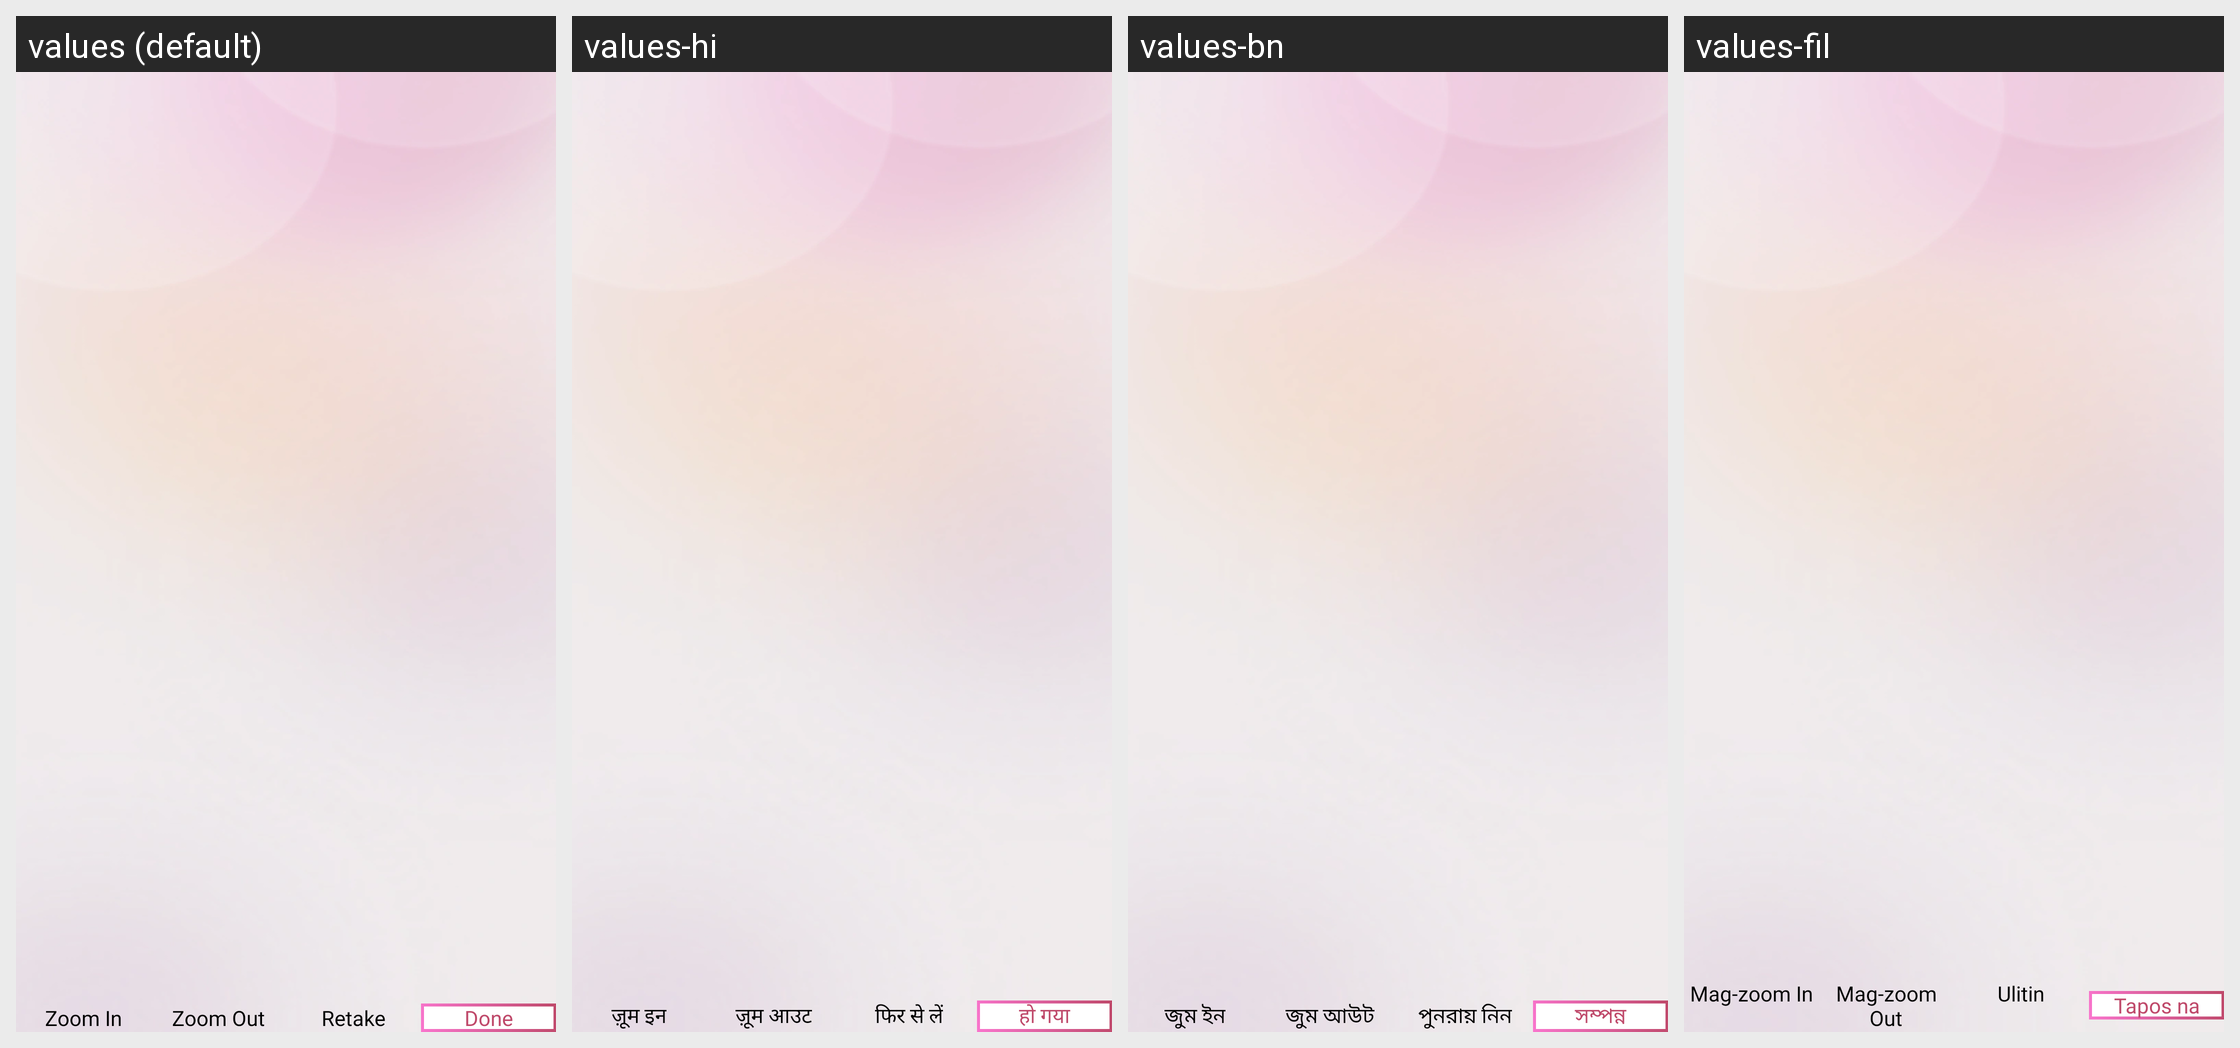

This grid shows one Android layout under several languages. Give, for every string resource on the screen, its name, the default text and each shown locale's text.
Android screen res/layout/activity_ocr_captured_image.xml rendered under 4 locales, left to right: values (default), values-hi, values-bn, values-fil. Device: Nexus 5 (rendered at 1080×1920; each locale shown at half size, 540×960, under a caption strip naming it); theme Theme.PDFConverter.
Other locales in the repository, not shown: values-de, values-es, values-fr, values-in, values-it, values-ja, values-ko, values-ms, values-nl, values-pl, values-pt, values-ru, values-th, values-tr, values-vi, values-zh.
Strings drawn on this screen, with the default value and each locale's value (text and hints the layout hard-codes, and strings that could not be matched under every locale, appear in the picture but are not listed):

zoom_in
  values: Zoom In
  values-hi: ज़ूम इन
  values-bn: জুম ইন
  values-fil: Mag-zoom In

zoom_out
  values: Zoom Out
  values-hi: ज़ूम आउट
  values-bn: জুম আউট
  values-fil: Mag-zoom Out

retake
  values: Retake
  values-hi: फिर से लें
  values-bn: পুনরায় নিন
  values-fil: Ulitin

done_button
  values: Done
  values-hi: हो गया
  values-bn: সম্পন্ন
  values-fil: Tapos na
